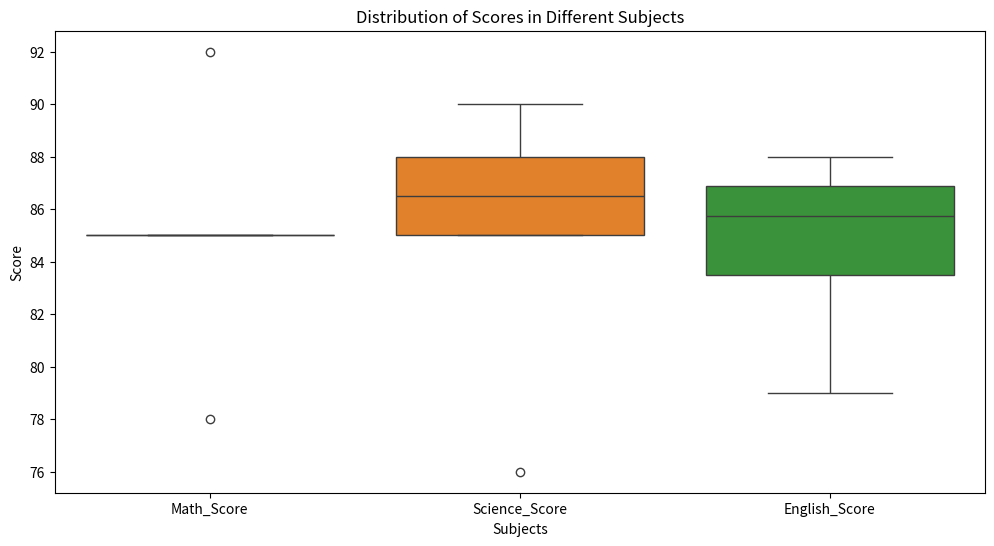
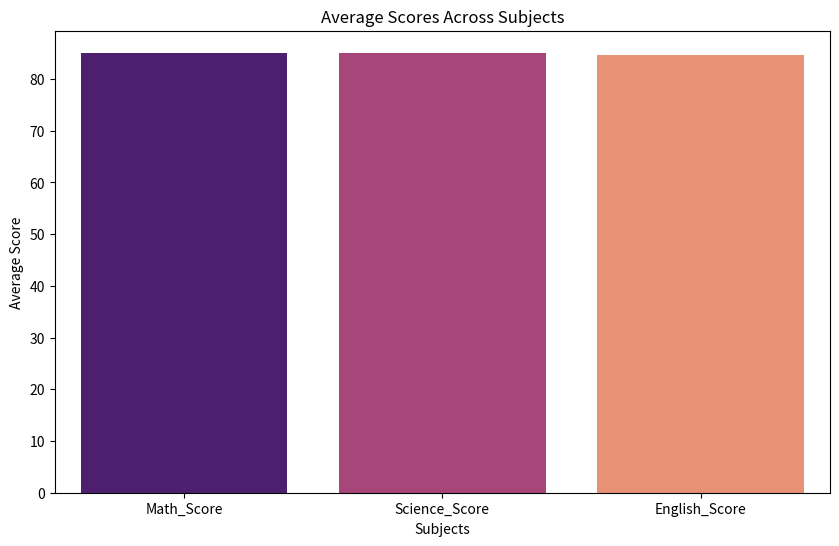

These charts were generated, in order, by the following Python code:
import pandas as pd
import numpy as np
import matplotlib.pyplot as plt
import seaborn as sns

# Sample student_scores DataFrame with some missing values
data = {
    'Name': ['Alice', 'Bob', 'Charlie', 'David', 'Eve'],
    'Math_Score': [85, np.nan, 78, 92, np.nan],
    'Science_Score': [88, 76, np.nan, 85, 90],
    'English_Score': [np.nan, 79, 85, np.nan, 88]
}

student_scores = pd.DataFrame(data)

# Identify rows with missing values
missing_rows = student_scores[student_scores.isna().any(axis=1)]

print("Rows with missing values:")
print(missing_rows)

# Fill missing values in 'Math_Score' with the mean of 'Math_Score'
math_mean = student_scores['Math_Score'].mean()
student_scores['Math_Score'] = student_scores['Math_Score'].fillna(math_mean)

# Fill missing values in 'Science_Score' with the median of 'Science_Score'
science_median = student_scores['Science_Score'].median()
student_scores['Science_Score'] = student_scores['Science_Score'].fillna(science_median)

print("DataFrame after filling missing values for Math_Score and Science_Score:")
print(student_scores)

# Interpolate missing values in 'English_Score' using the linear method
student_scores['English_Score'] = student_scores['English_Score'].interpolate(method='linear')

print("DataFrame after interpolating missing values for English_Score:")
print(student_scores)

# Boxplot for the distribution of scores
plt.figure(figsize=(12, 6))
sns.boxplot(data=student_scores[['Math_Score', 'Science_Score', 'English_Score']])
plt.title('Distribution of Scores in Different Subjects')
plt.ylabel('Score')
plt.xlabel('Subjects')
plt.show()

# Bar plot showing average scores for each subject
average_scores = student_scores[['Math_Score', 'Science_Score', 'English_Score']].mean()

plt.figure(figsize=(10, 6))
sns.barplot(x=average_scores.index, y=average_scores.values, hue=average_scores.index, palette="magma", legend=False)
plt.title('Average Scores Across Subjects')
plt.ylabel('Average Score')
plt.xlabel('Subjects')
plt.show()
